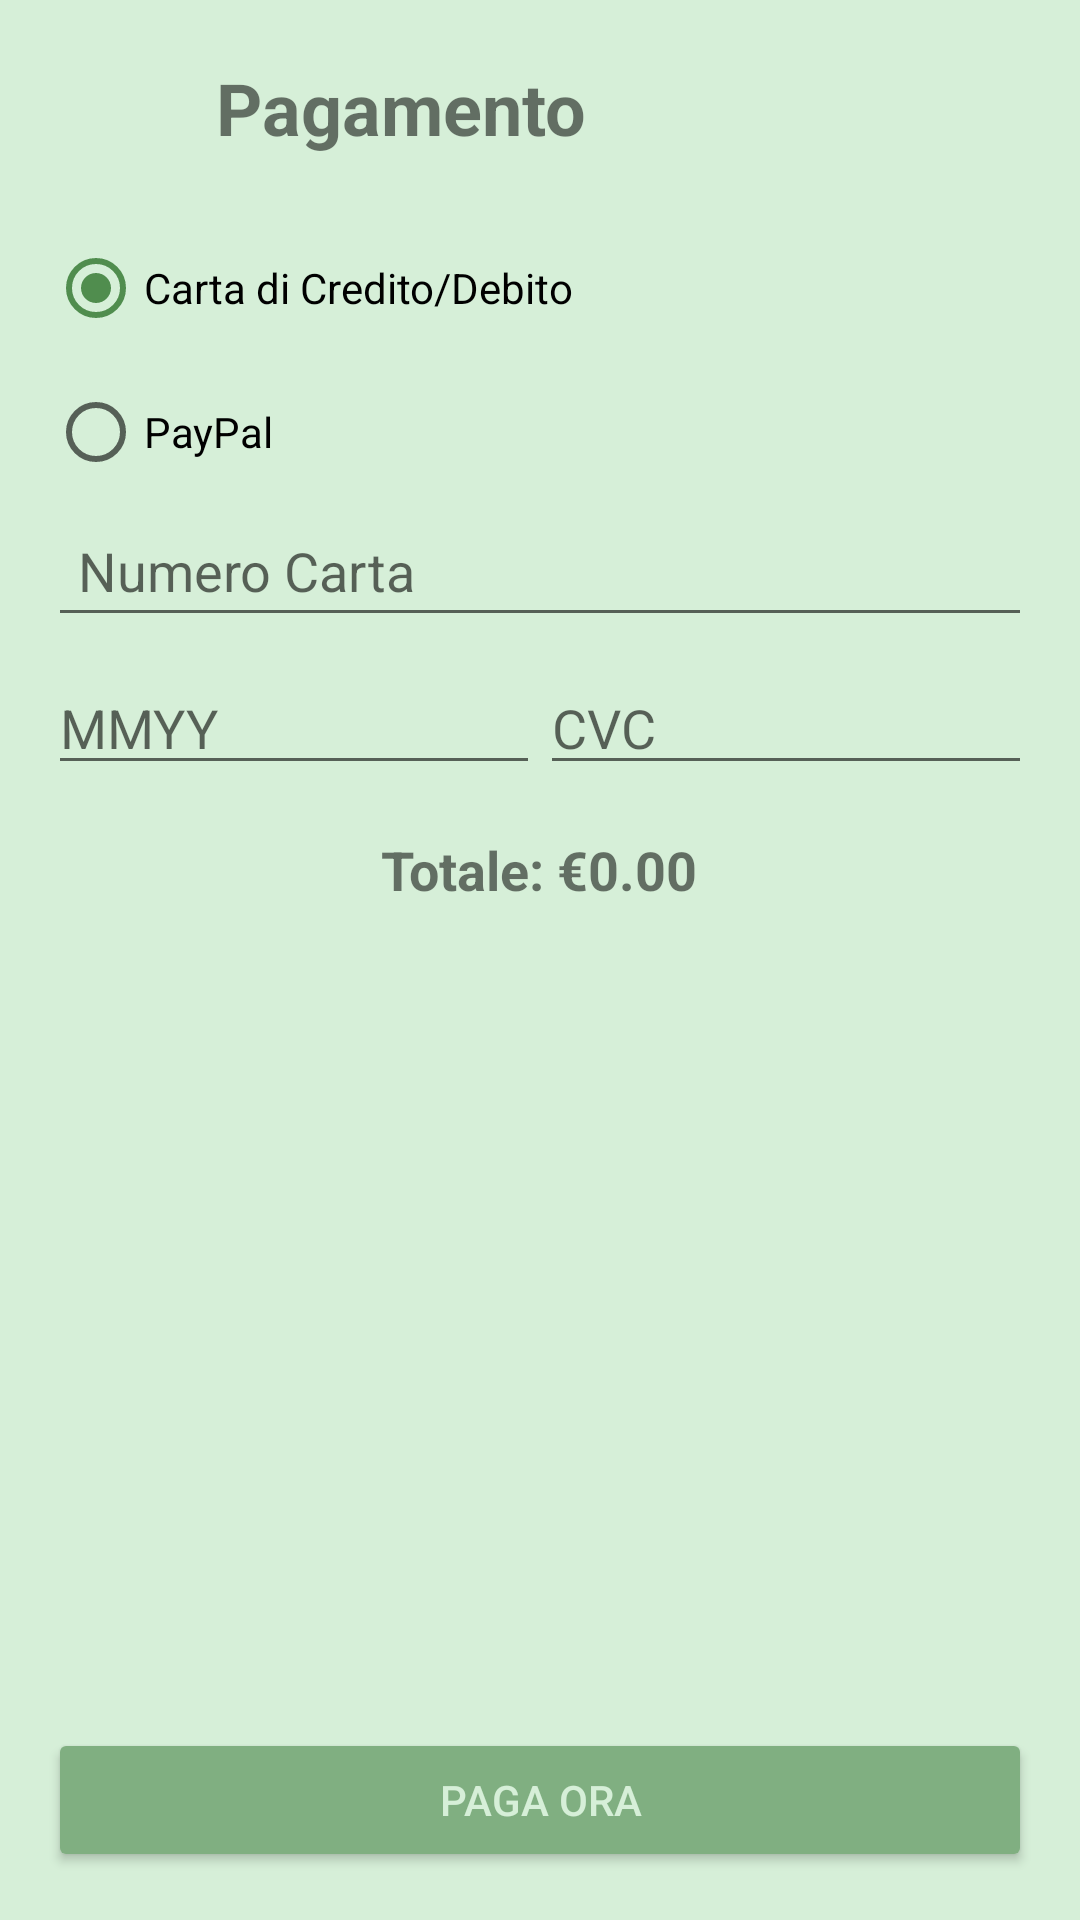

Produce the Android XML layout that renders to this screen, including the resource entries it uses.
<!-- AndroidManifest.xml: application theme AppTheme -->
<!-- res/layout/fragment_detail_payment.xml -->
<?xml version="1.0" encoding="utf-8"?>
<FrameLayout xmlns:android="http://schemas.android.com/apk/res/android"
    xmlns:tools="http://schemas.android.com/tools"
    android:layout_width="match_parent"
    android:layout_height="match_parent"
    tools:context=".screens.DetailPayment">

    <LinearLayout
        android:layout_width="match_parent"
        android:layout_height="match_parent"
        android:gravity="center"
        android:orientation="vertical"
        android:padding="16dp"
        android:weightSum="1">

        
        <LinearLayout
            android:layout_width="match_parent"
            android:layout_height="wrap_content"
            android:orientation="horizontal"
            android:gravity="center_vertical">

            
            <LinearLayout
                android:id="@+id/goBackPreviusPage"
                android:layout_width="wrap_content"
                android:layout_height="wrap_content"
                android:background="?android:attr/selectableItemBackground"
                android:clickable="true"
                android:focusable="true"
                android:orientation="vertical"
                android:padding="8dp">

                <ImageView
                    android:layout_width="24dp"
                    android:layout_height="24dp"
                    android:src="@drawable/baseline_arrow_back_ios_new_24" />

            </LinearLayout>

            
            <TextView
                android:id="@+id/chatUserName"
                android:layout_width="wrap_content"
                android:layout_height="wrap_content"
                android:text="Pagamento"
                android:textSize="24sp"
                android:textStyle="bold"
                android:layout_gravity="center"
                android:layout_marginLeft="16dp"/>
        </LinearLayout>

        
        <View
            android:layout_width="match_parent"
            android:layout_height="16dp"/>

        
        <RadioGroup
            android:id="@+id/paymentMethodGroup"
            android:layout_width="match_parent"
            android:layout_height="wrap_content">

            <RadioButton
                android:id="@+id/rbCreditCard"
                android:layout_width="wrap_content"
                android:layout_height="wrap_content"
                android:text="Carta di Credito/Debito"
                android:checked="true"/>

            <RadioButton
                android:id="@+id/rbPaypal"
                android:layout_width="wrap_content"
                android:layout_height="wrap_content"
                android:text="PayPal"/>
        </RadioGroup>

        
        <EditText
            android:id="@+id/etCardNumber"
            android:layout_width="match_parent"
            android:layout_height="wrap_content"
            android:hint="Numero Carta"
            android:inputType="number"
            android:maxLength="16"
            android:padding="10dp"
            android:visibility="visible"/>

        <LinearLayout
            android:layout_width="match_parent"
            android:layout_height="wrap_content"
            android:orientation="horizontal"
            android:layout_marginTop="8dp">

            <EditText
                android:id="@+id/etExpiryDate"
                android:layout_width="0dp"
                android:layout_height="wrap_content"
                android:layout_weight="1"
                android:hint="MMYY"
                android:inputType="number"/>

            <EditText
                android:id="@+id/etCVC"
                android:layout_width="0dp"
                android:layout_height="wrap_content"
                android:layout_weight="1"
                android:hint="CVC"
                android:inputType="number"
                android:maxLength="3"/>
        </LinearLayout>

        
        <View
            android:layout_width="match_parent"
            android:layout_height="16dp"/>

        
        <TextView
            android:id="@+id/tvTotalAmount"
            android:layout_width="wrap_content"
            android:layout_height="wrap_content"
            android:text="Totale: €0.00"
            android:textSize="18sp"
            android:textStyle="bold"
            android:layout_gravity="center"/>

        
        <View
            android:layout_width="match_parent"
            android:layout_height="0dp"
            android:layout_weight="1"/>

        
        <Button
            android:id="@+id/btnPayNow"
            android:layout_width="match_parent"
            android:layout_height="wrap_content"
            android:text="Paga Ora"
            android:backgroundTint="@color/primary"
            android:textColor="@color/light"
            android:layout_marginTop="20dp"/>

    </LinearLayout>

</FrameLayout>
<!-- resources referenced by this layout -->
<resources>
  <color name="light">#D6EFD8</color>
  <color name="primary">#80AF81</color>
  <style name="AppTheme" parent="Theme.MaterialComponents.DayNight.DarkActionBar">
          <item name="colorPrimary">@color/primary</item>
          <item name="colorSecondary">@color/secondary</item>
          <item name="android:colorBackground">@color/light</item>
          <item name="android:textColorPrimary">@color/dark</item>
      </style>
  <color name="secondary">#508D4E</color>
  <color name="dark">#1A5319</color>
</resources>
